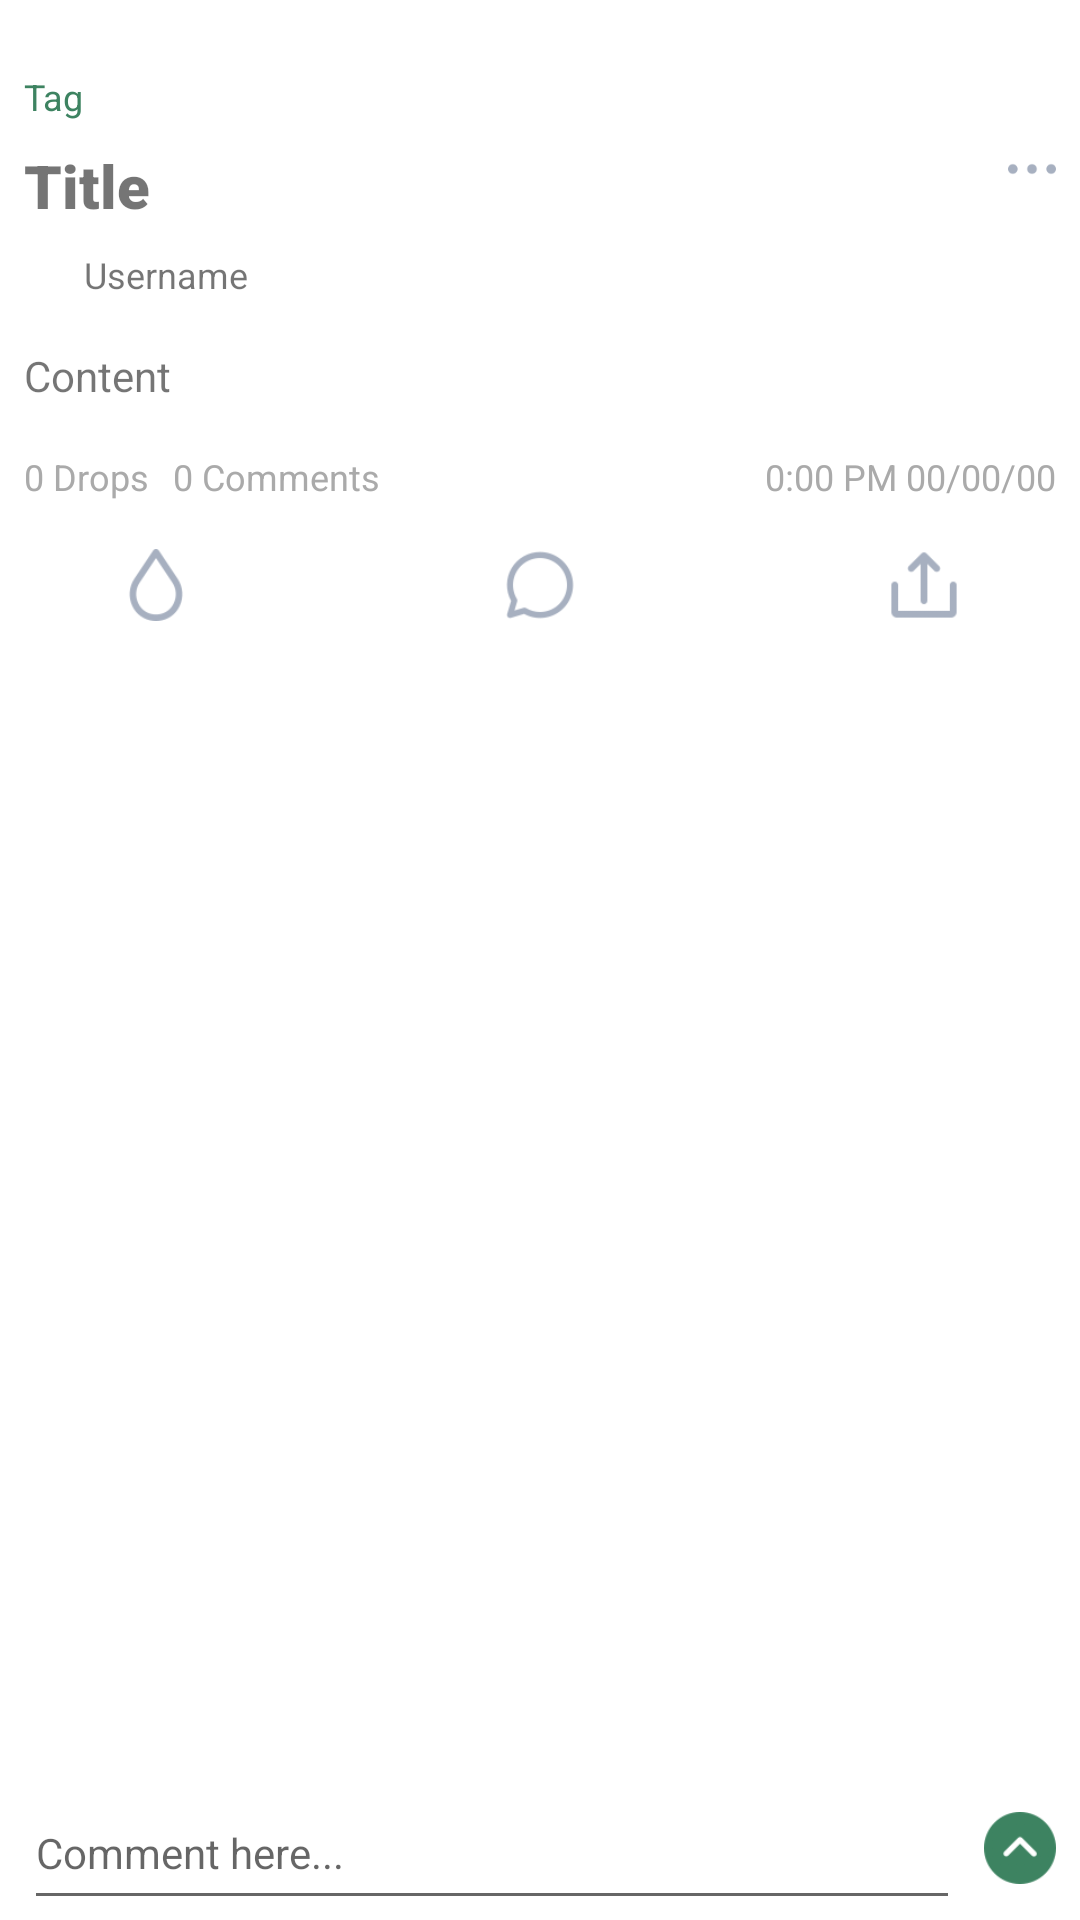

Reconstruct the res/layout file that produces this screen, plus the resources it refers to.
<!-- AndroidManifest.xml: application theme Theme.Seed -->
<!-- res/layout/fragment_post_detail.xml -->
<?xml version="1.0" encoding="utf-8"?>
<FrameLayout xmlns:android="http://schemas.android.com/apk/res/android"
    xmlns:app="http://schemas.android.com/apk/res-auto"
    xmlns:tools="http://schemas.android.com/tools"
    android:layout_width="match_parent"
    android:layout_height="match_parent"
    tools:context=".fragments.PostDetailFragment">

    <androidx.constraintlayout.widget.ConstraintLayout
        android:layout_width="match_parent"
        android:layout_height="match_parent">


        <TextView
            android:id="@+id/tvLabel"
            android:layout_width="wrap_content"
            android:layout_height="wrap_content"
            android:layout_marginStart="8dp"
            android:layout_marginTop="24dp"
            android:text="@string/tag_tv_placeholder"
            android:textSize="12sp"
            android:textColor="#3D8361"
            app:layout_constraintStart_toStartOf="parent"
            app:layout_constraintTop_toTopOf="parent" />

        <TextView
            android:id="@+id/tvTitle"
            android:layout_width="wrap_content"
            android:layout_height="wrap_content"
            android:layout_marginStart="8dp"
            android:layout_marginTop="8dp"
            android:fontFamily="sans-serif-black"
            android:text="@string/title_hint"
            android:textSize="20sp"
            app:layout_constraintStart_toStartOf="parent"
            app:layout_constraintTop_toBottomOf="@+id/tvLabel" />

        <ImageView
            android:id="@+id/ivOption"
            android:layout_width="16dp"
            android:layout_height="16dp"
            android:layout_marginEnd="8dp"
            android:scaleType="fitCenter"
            android:src="@drawable/more"
            app:layout_constraintEnd_toEndOf="parent"
            app:layout_constraintTop_toTopOf="@+id/tvTitle" />

        <androidx.constraintlayout.widget.ConstraintLayout
            android:id="@+id/userInfos"
            android:layout_width="match_parent"
            android:layout_height="wrap_content"
            android:layout_marginStart="8dp"
            android:layout_marginTop="8dp"
            app:layout_constraintStart_toStartOf="parent"
            app:layout_constraintTop_toBottomOf="@+id/tvTitle">

            <ImageView
                android:id="@+id/ivProfile"
                android:layout_width="16dp"
                android:layout_height="16dp"
                android:scaleType="fitCenter"
                android:src="@drawable/user"
                app:layout_constraintBottom_toBottomOf="parent"
                app:layout_constraintStart_toStartOf="parent"
                app:layout_constraintTop_toTopOf="parent" />

            <TextView
                android:id="@+id/tvUsername"
                android:layout_width="wrap_content"
                android:layout_height="wrap_content"
                android:layout_marginStart="4dp"
                android:text="@string/username_tv_prompt"
                android:textSize="12sp"
                app:layout_constraintBottom_toBottomOf="parent"
                app:layout_constraintStart_toEndOf="@+id/ivProfile"
                app:layout_constraintTop_toTopOf="parent" />
        </androidx.constraintlayout.widget.ConstraintLayout>

        <TextView
            android:id="@+id/tvContents"
            android:layout_width="0dp"
            android:layout_height="wrap_content"
            android:layout_marginStart="8dp"
            android:layout_marginTop="16dp"
            android:layout_marginEnd="8dp"
            android:text="@string/content_tv_prompt"
            app:layout_constraintEnd_toEndOf="parent"
            app:layout_constraintStart_toStartOf="parent"
            app:layout_constraintTop_toBottomOf="@+id/userInfos" />


        <androidx.constraintlayout.widget.ConstraintLayout
            android:id="@+id/postDetailInfos"
            android:layout_width="match_parent"
            android:layout_height="wrap_content"
            android:layout_marginStart="8dp"
            android:layout_marginTop="16dp"
            android:layout_marginEnd="8dp"
            app:layout_constraintEnd_toEndOf="parent"
            app:layout_constraintStart_toStartOf="parent"
            app:layout_constraintTop_toBottomOf="@+id/tvContents">

            <TextView
                android:id="@+id/tvLikeCount"
                android:layout_width="wrap_content"
                android:layout_height="wrap_content"
                android:text="@string/num_likes_placeholder"
                android:textColor="@android:color/darker_gray"
                android:textSize="12sp"
                app:layout_constraintBottom_toBottomOf="parent"
                app:layout_constraintStart_toStartOf="parent"
                app:layout_constraintTop_toTopOf="parent" />

            <TextView
                android:id="@+id/tvCommentCount"
                android:layout_width="wrap_content"
                android:layout_height="wrap_content"
                android:layout_marginStart="8dp"
                android:text="@string/num_comments_placeholder"
                android:textColor="@android:color/darker_gray"
                android:textSize="12sp"
                app:layout_constraintBottom_toBottomOf="parent"
                app:layout_constraintStart_toEndOf="@+id/tvLikeCount"
                app:layout_constraintTop_toTopOf="parent" />

            <TextView
                android:id="@+id/tvDate"
                android:layout_width="wrap_content"
                android:layout_height="wrap_content"
                android:text="@string/date_placeholder"
                android:textColor="@android:color/darker_gray"
                android:textSize="12sp"
                app:layout_constraintBottom_toBottomOf="parent"
                app:layout_constraintEnd_toEndOf="parent"
                app:layout_constraintTop_toTopOf="parent" />


        </androidx.constraintlayout.widget.ConstraintLayout>

        <androidx.constraintlayout.widget.ConstraintLayout
            android:id="@+id/postActionOptions"
            android:layout_width="match_parent"
            android:layout_height="wrap_content"
            android:layout_marginStart="8dp"
            android:layout_marginTop="16dp"
            android:layout_marginEnd="8dp"
            app:layout_constraintEnd_toEndOf="parent"
            app:layout_constraintStart_toStartOf="parent"
            app:layout_constraintTop_toBottomOf="@+id/postDetailInfos">

            <ImageView
                android:id="@+id/ivLike"
                android:layout_width="24dp"
                android:layout_height="24dp"
                android:layout_marginStart="32dp"
                android:scaleType="fitCenter"
                android:src="@drawable/drop"
                app:layout_constraintBottom_toBottomOf="parent"
                app:layout_constraintStart_toStartOf="parent"
                app:layout_constraintTop_toTopOf="parent" />

            <ImageView
                android:id="@+id/ivComment"
                android:layout_width="24dp"
                android:layout_height="24dp"
                android:scaleType="fitCenter"
                android:src="@drawable/comment"
                app:layout_constraintBottom_toBottomOf="parent"
                app:layout_constraintEnd_toStartOf="@+id/ivShare"
                app:layout_constraintStart_toEndOf="@+id/ivLike"
                app:layout_constraintTop_toTopOf="parent" />

            <ImageView
                android:id="@+id/ivShare"
                android:layout_width="24dp"
                android:layout_height="24dp"
                android:layout_marginEnd="32dp"
                android:scaleType="fitCenter"
                android:src="@drawable/share"
                app:layout_constraintBottom_toBottomOf="parent"
                app:layout_constraintEnd_toEndOf="parent"
                app:layout_constraintTop_toTopOf="parent" />

        </androidx.constraintlayout.widget.ConstraintLayout>

        <androidx.recyclerview.widget.RecyclerView
            android:id="@+id/recyclerComment"
            android:layout_width="match_parent"
            android:layout_height="0dp"
            android:layout_marginTop="24dp"
            app:layoutManager="androidx.recyclerview.widget.LinearLayoutManager"
            app:layout_behavior="@string/appbar_scrolling_view_behavior"
            app:layout_constraintTop_toBottomOf="@+id/postActionOptions"
            app:layout_constraintBottom_toTopOf="@id/commentBox"/>

        <androidx.constraintlayout.widget.ConstraintLayout
            android:id="@+id/commentBox"
            android:layout_width="0dp"
            android:layout_height="48dp"
            android:orientation="vertical"
            android:background="@color/white"
            app:layout_constraintBottom_toBottomOf="parent"
            app:layout_constraintEnd_toEndOf="parent"
            app:layout_constraintStart_toStartOf="parent">

            <EditText
                android:id="@+id/commentText"
                android:layout_width="0dp"
                android:layout_height="0dp"
                android:layout_marginStart="8dp"
                android:layout_marginEnd="8dp"
                android:hint="@string/comment_here_hint"
                android:textSize="14sp"
                app:layout_constraintBottom_toBottomOf="parent"
                app:layout_constraintEnd_toStartOf="@+id/ivPostComment"
                app:layout_constraintStart_toStartOf="parent"
                app:layout_constraintTop_toTopOf="parent" />

            <ImageView
                android:id="@+id/ivPostComment"
                android:layout_width="24dp"
                android:layout_height="24dp"
                android:layout_marginEnd="8dp"
                android:scaleType="fitCenter"
                android:src="@mipmap/send"
                app:layout_constraintBottom_toBottomOf="parent"
                app:layout_constraintEnd_toEndOf="parent"
                app:layout_constraintTop_toTopOf="parent" />

        </androidx.constraintlayout.widget.ConstraintLayout>

    </androidx.constraintlayout.widget.ConstraintLayout>

</FrameLayout>
<!-- resources referenced by this layout -->
<resources>
  <color name="white">#FFFFFFFF</color>
  <!-- drawable comment: png bitmap (drawable, 4803 bytes) -->
  <!-- drawable drop: png bitmap (drawable, 3535 bytes) -->
  <!-- drawable more: png bitmap (drawable, 1855 bytes) -->
  <!-- drawable share: png bitmap (drawable, 1566 bytes) -->
  <!-- mipmap send: png bitmap (mipmap-hdpi, 3514 bytes) -->
  <string name="comment_here_hint">Comment here...</string>
  <string name="content_tv_prompt">Content</string>
  <string name="date_placeholder">0:00 PM 00/00/00</string>
  <string name="num_comments_placeholder">0 Comments</string>
  <string name="num_likes_placeholder">0 Drops</string>
  <string name="tag_tv_placeholder">Tag</string>
  <string name="title_hint">Title</string>
  <string name="username_tv_prompt">Username</string>
  <style name="Theme.Seed" parent="Theme.MaterialComponents.DayNight.DarkActionBar">
          
          <item name="colorPrimary">@color/green_500</item>
          <item name="colorPrimaryVariant">@color/green_200</item>
          <item name="colorOnPrimary">@color/white</item>
          
          <item name="colorSecondary">@color/green_200</item>
          <item name="colorSecondaryVariant">@color/green_500</item>
          <item name="colorOnSecondary">@color/black</item>
          
          <item name="android:statusBarColor">?attr/colorPrimaryVariant</item>
          
  
      </style>
  <color name="green_500">#1C6758</color>
  <color name="green_200">#3D8361</color>
  <color name="black">#FF000000</color>
</resources>
